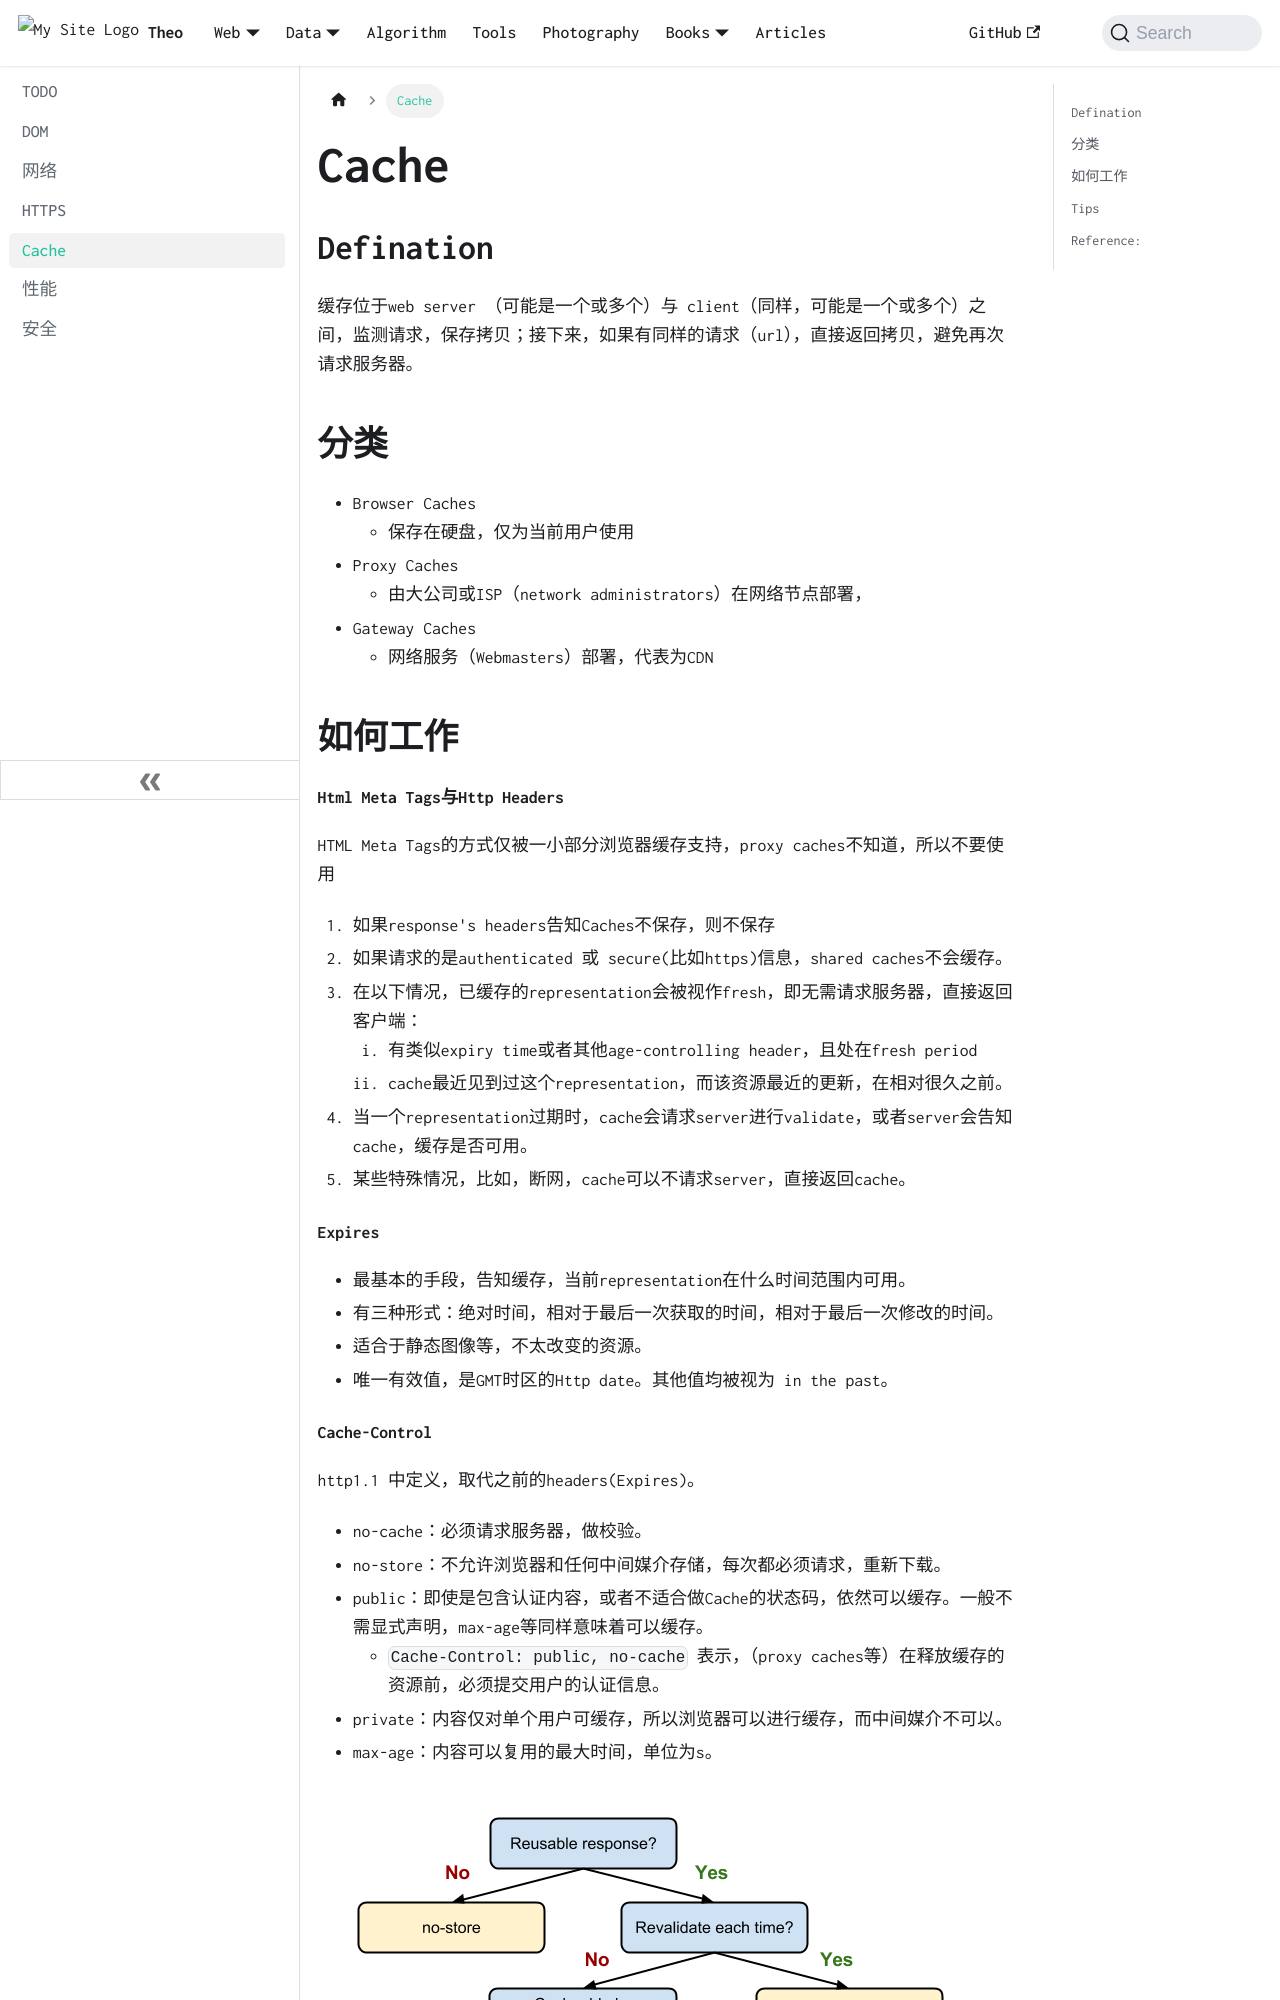

repository: wolfFN/wolffn.github.io · page: docs/general/cache/index.html · generator: docusaurus

---
title: Cache
---
## Defination
缓存位于web server （可能是一个或多个）与 client（同样，可能是一个或多个）之间，监测请求，保存拷贝；接下来，如果有同样的请求（url），直接返回拷贝，避免再次请求服务器。

## 分类
- Browser Caches
   - 保存在硬盘，仅为当前用户使用
- Proxy Caches
   - 由大公司或ISP（network administrators）在网络节点部署，
- Gateway Caches
   - 网络服务（Webmasters）部署，代表为CDN

## 如何工作
#### Html Meta Tags与Http Headers
HTML Meta Tags的方式仅被一小部分浏览器缓存支持，proxy caches不知道，所以不要使用

1. 如果response's headers告知Caches不保存，则不保存
1. 如果请求的是authenticated 或 secure(比如https)信息，shared caches不会缓存。
1. 在以下情况，已缓存的representation会被视作fresh，即无需请求服务器，直接返回客户端：
   1. 有类似expiry time或者其他age-controlling header，且处在fresh period
   1. cache最近见到过这个representation，而该资源最近的更新，在相对很久之前。
4. 当一个representation过期时，cache会请求server进行validate，或者server会告知cache，缓存是否可用。
4. 某些特殊情况，比如，断网，cache可以不请求server，直接返回cache。

#### Expires
- 最基本的手段，告知缓存，当前representation在什么时间范围内可用。
- 有三种形式：绝对时间，相对于最后一次获取的时间，相对于最后一次修改的时间。
- 适合于静态图像等，不太改变的资源。
- 唯一有效值，是GMT时区的Http date。其他值均被视为 in the past。
